34-way image classification set "dataset" from GitHub (RageQuitters/Mahjong); label vocabulary: 1 bam, 1 CHAR, 1 dot, 2 bam, 2 CHAR, 2 dot, 3 bam, 3 CHAR, 3 dot, 4 bam, 4 CHAR, 4 dot, 5 bam, 5 CHAR, 5 dot, 6 bam, 6 CHAR, 6 dot, 7 bam, 7 CHAR, 7 dot, 8 bam, 8 CHAR, 8 dot, 9 bam, 9 CHAR, 9 dot, east wind tile, green dragon tile, north wind tile, red dragon tile, south wind tile, west wind tile, white dragon tile.

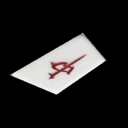
Label: red dragon tile

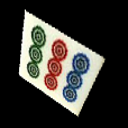
Label: 9 dot

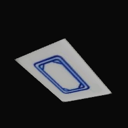
Label: white dragon tile

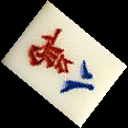
Label: 8 CHAR

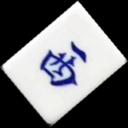
Label: west wind tile

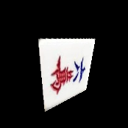
Label: 6 CHAR
